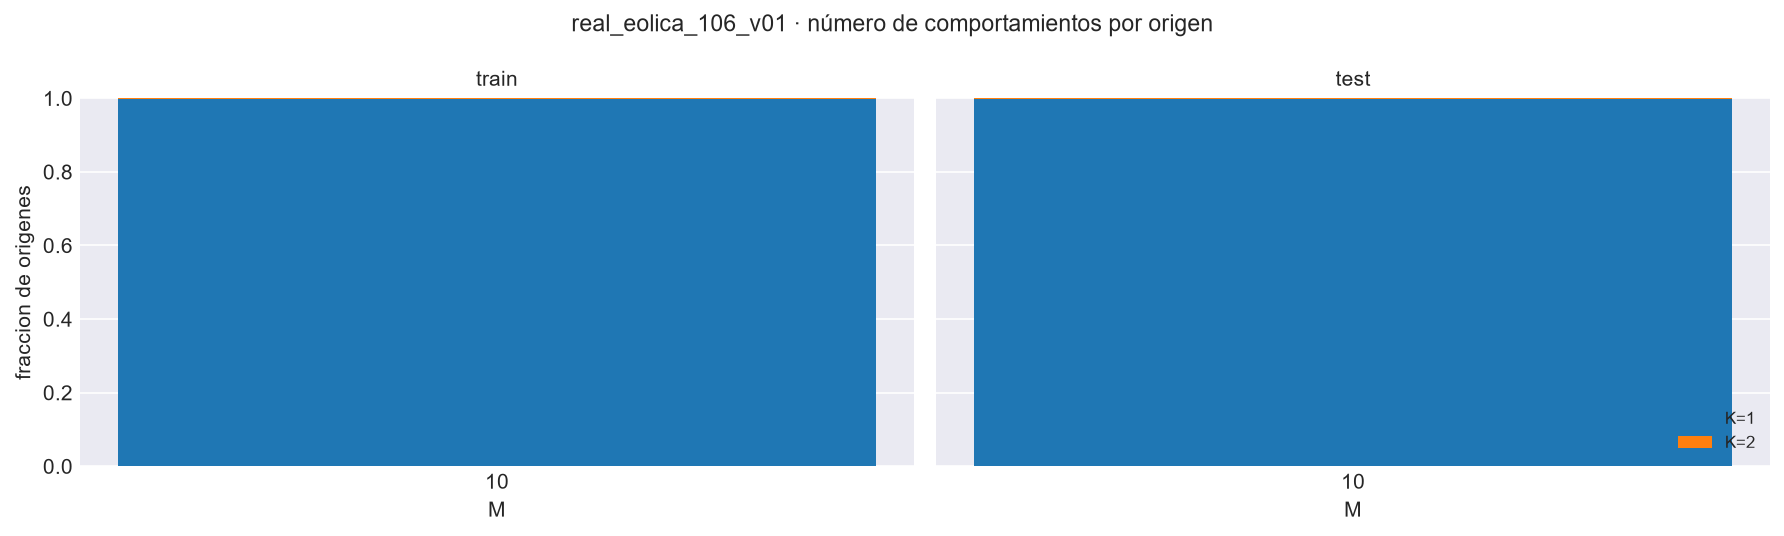

The table this chart was drawn from, first rows:
M, bloque, K, n_origenes, frac
10, train, 1, 3008, 0.998
10, train, 2, 3008, 0.001995
10, train, 3, 3008, 0.0
10, train, 4, 3008, 0.0
10, train, 5, 3008, 0.0
10, train, 6, 3008, 0.0
10, test, 1, 1290, 0.9992
10, test, 2, 1290, 0.0007752
10, test, 3, 1290, 0.0
10, test, 4, 1290, 0.0
10, test, 5, 1290, 0.0
10, test, 6, 1290, 0.0
